Run: headless pygame with SDL's dummy video driver; simulated clock (each Clock.tick advances the game by its frame time, no real sleeping); random seed 0; keys injected as events and as key.get_pressed() state; no mouse input.
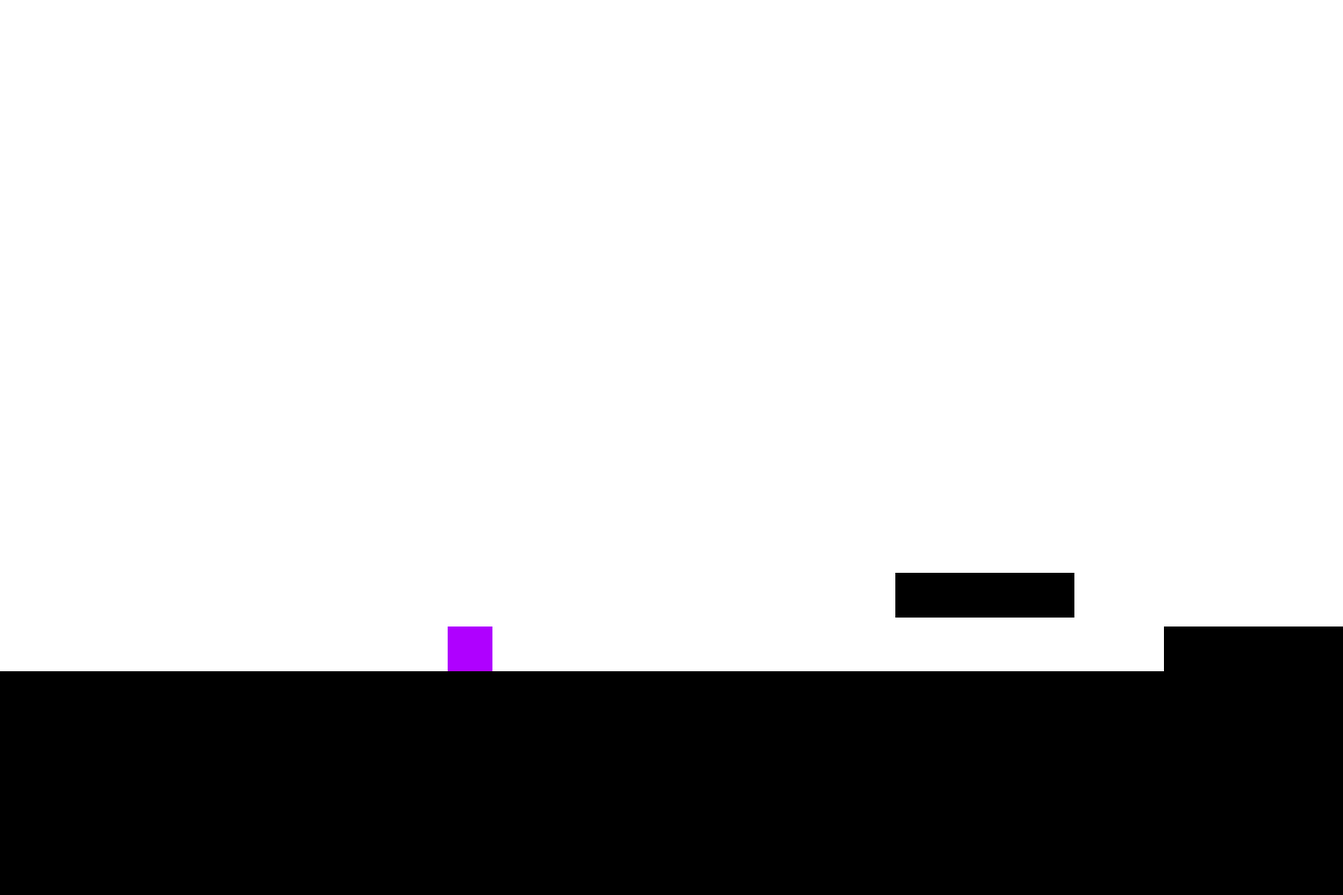
Frame 1 of 4 · flips 1–60 · no input
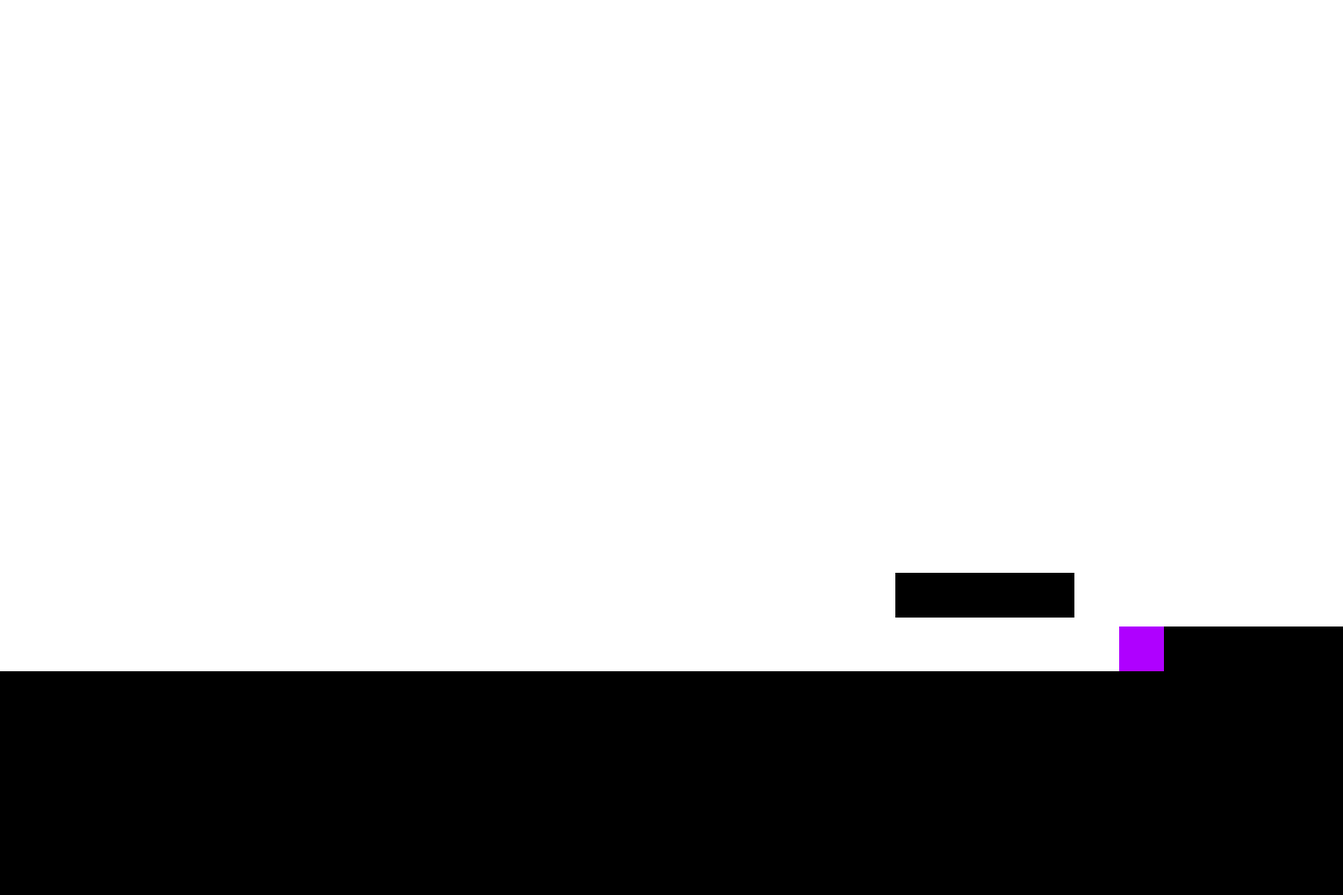
Frame 2 of 4 · flips 61–180 · tapped SPACE, RETURN · held RIGHT (→), D
Frame 3 of 4 · flips 181–300 · held DOWN (↓), S · screen unchanged from frame 2, image omitted
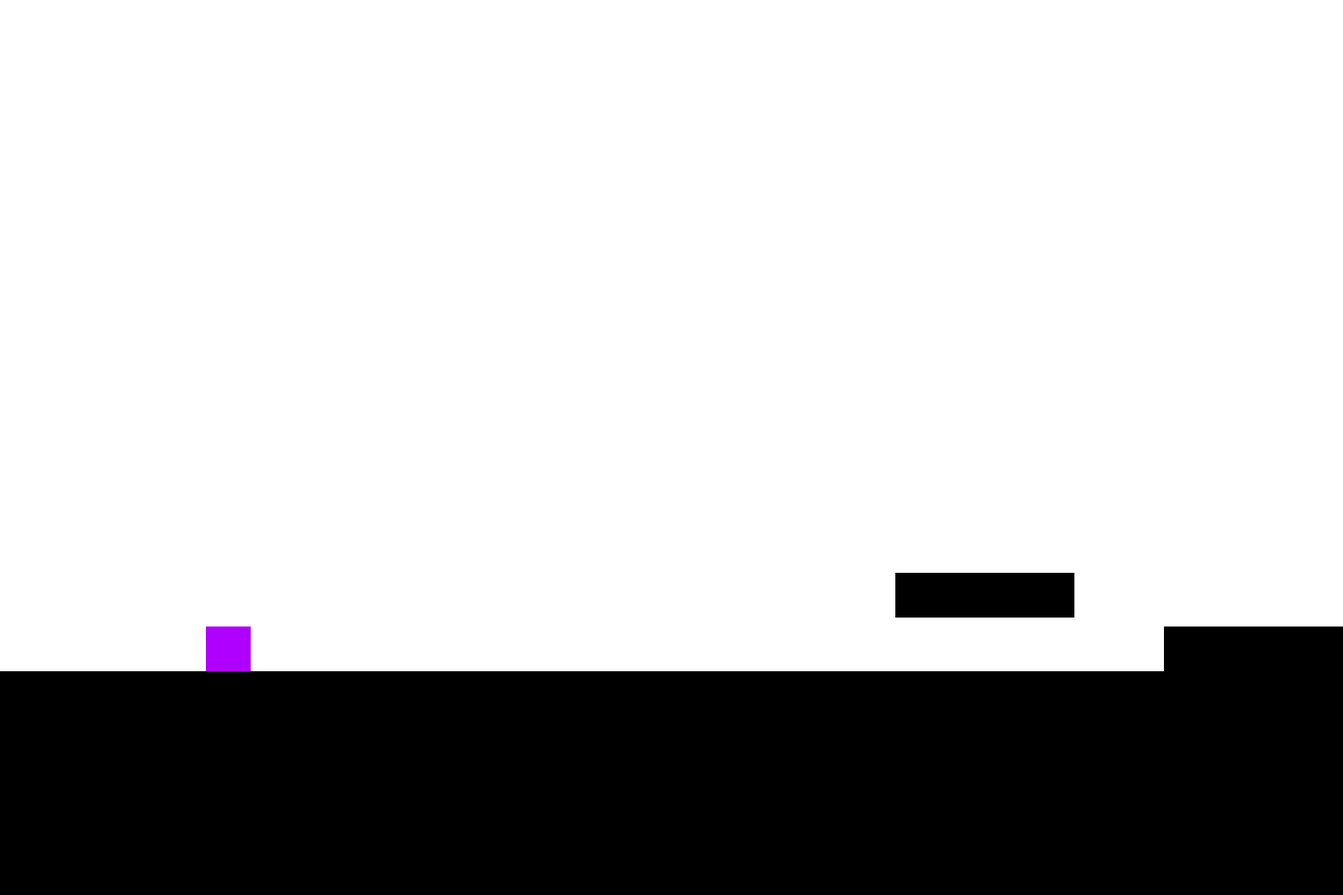
Frame 4 of 4 · flips 301–420 · held LEFT (←), A, UP (↑), W

The pygame program that drew these frames:

#make sure to install pygame before running this. To do so on windows 10, open command prompt and type "py -m pip install pygame"
import pygame
#initial variables
x = 500
y = 500
xvel = 0
yvel = 0
speed = 8
jump_height = 15
platforms = []
ground = False
window = pygame.display.set_mode((1500, 1000))
#Set platform generation
platforms.append((0,750,1500,250))
platforms.append((1300,700,200,50))
platforms.append((1000,640,200,50))

                     
run = True
#Main game loop
while run:
    window.fill((255,255,255)) #window color
    pygame.draw.rect(window,(175, 0, 255),(x,y,50,50)) #draw player
    
    #keyboard input system for player movement. Arrow keys to move
    for event in pygame.event.get():
        if event.type == pygame.QUIT:
            run = False
    keys = pygame.key.get_pressed()
    #Changing y and x velocity instead of just y and x to add momentum and gravity
    if keys[pygame.K_LEFT]:
        if xvel >= -10:
            xvel -= speed
        if xvel < -10:
            xvel = -10
    if keys[pygame.K_RIGHT]:
        if xvel <= 10:
            xvel += speed
        if xvel > 10:
            xvel = 10
    if keys[pygame.K_UP]:
        if ground == True:
            yvel = jump_height * -1

    #Momentum/Friction

    if xvel < 0:
        xvel += 1
    if xvel > 0:
        xvel -= 1

    # y movement

    y += yvel

    #Platform hitboxes(currently not functional under platforms)

    for platform in platforms:
        pygame.draw.rect(window,(0, 0, 0),(platform[0],platform[1],platform[2],platform[3]))
        if y >= platform[1] - 50:
            if y < platform[1] + platform[3]:
                if x + 50 <= platform[0]:
                    if x + 50 + xvel > platform[0]:
                        xvel = 0
                        x = platform[0] - 50
                if x >= platform[0] + platform[2]:
                    if x + xvel < platform[0] + platform[2]:
                        xvel = 0
                        x = platform[0] + platform[2]
                if x + 50 > platform[0]:
                    if x < platform[0] + platform[2]:
                        ground = True
                        y = platform[1] - 50
                        yvel = 0
    
        
        else:
            ground = False
    #Gravity and x movement

    yvel += 1
    x += xvel

    pygame.display.update() #Update display
            
    pygame.time.delay(30) #Tick delay

pygame.quit() #Closes window when loop is borken by hitting the exit button
